Run: headless pygame with SDL's dummy video driver; simulated clock (each Clock.tick advances the game by its frame time, no real sleeping); random seed 0; keys injected as events and as key.get_pressed() state; no mouse input.
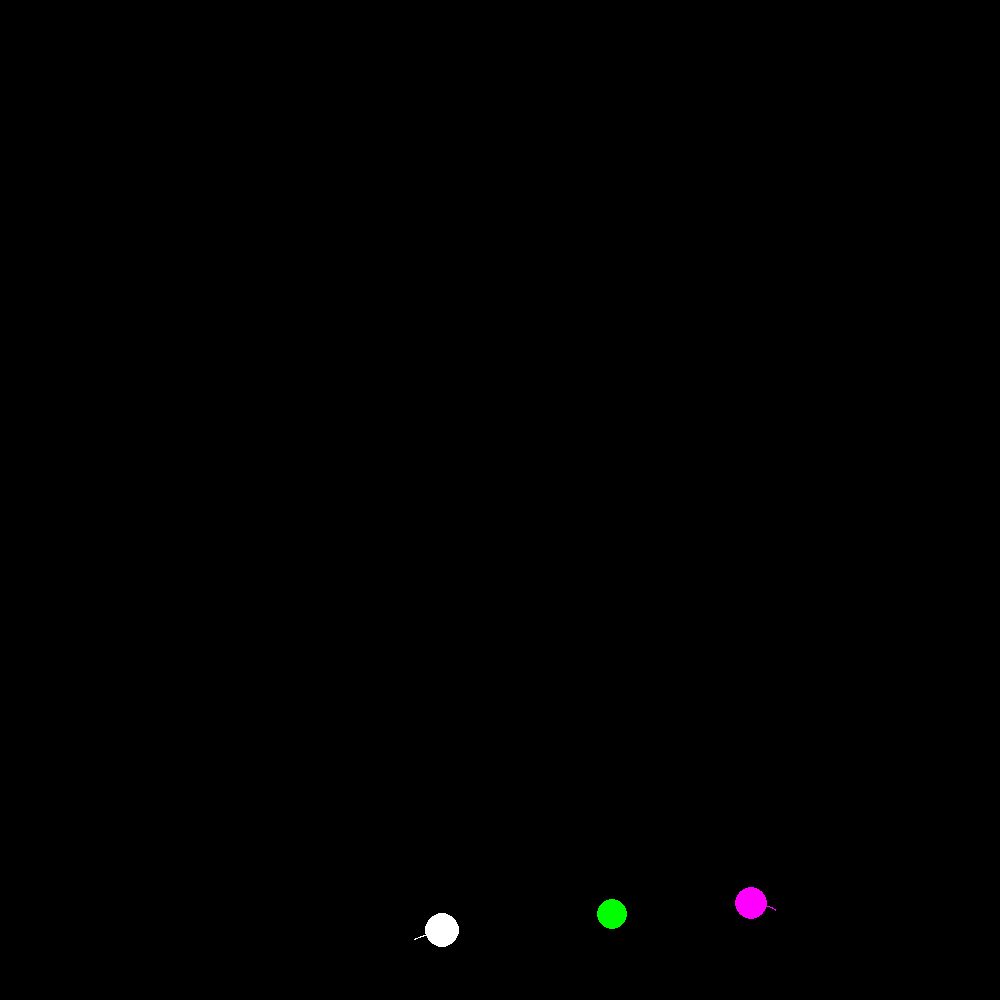
Frame 1 of 4 · flips 1–60 · no input
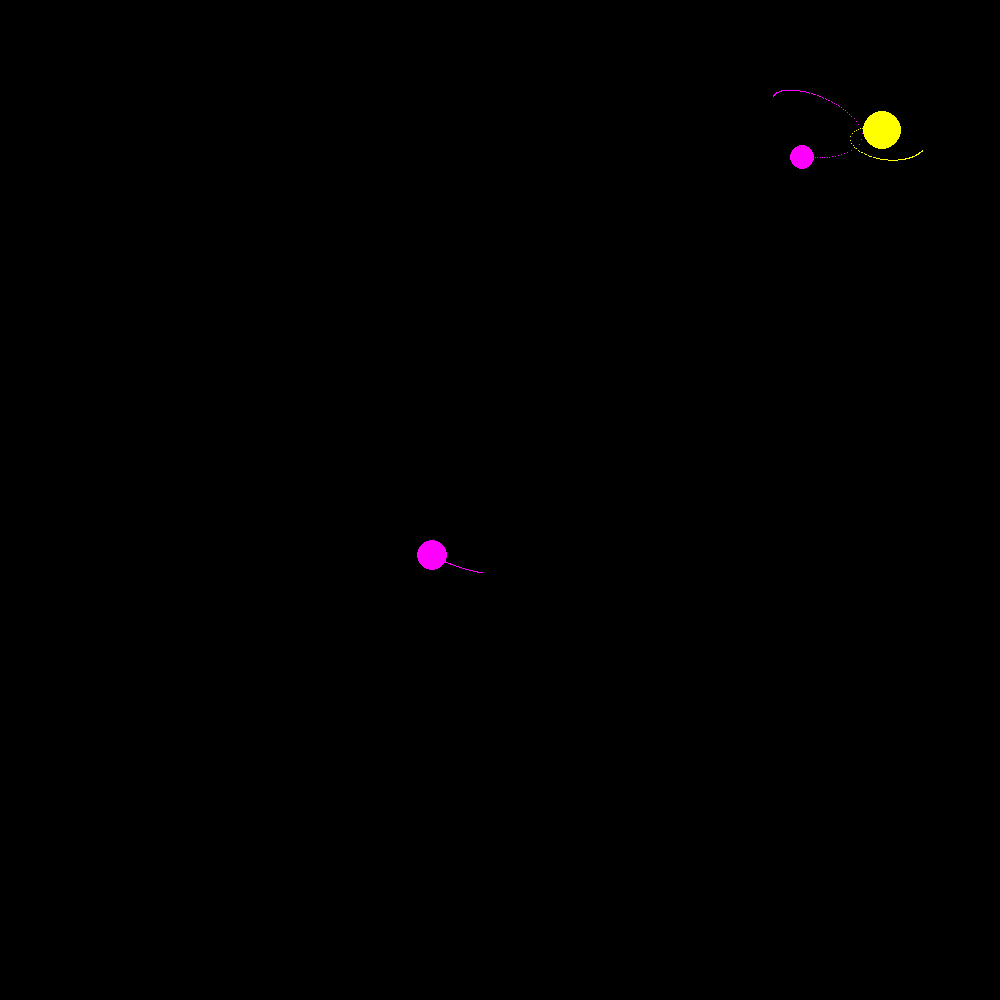
Frame 2 of 4 · flips 61–180 · tapped SPACE, RETURN · held RIGHT (→), D
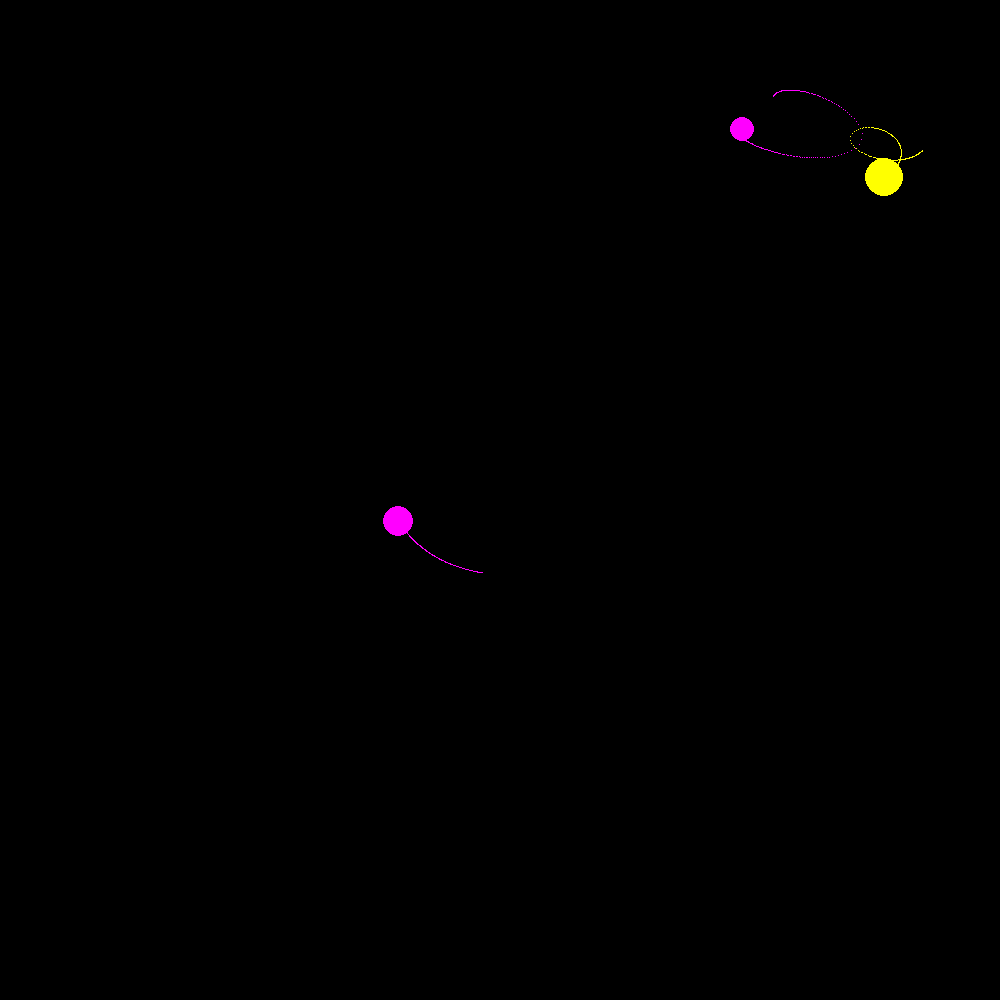
Frame 3 of 4 · flips 181–300 · held DOWN (↓), S
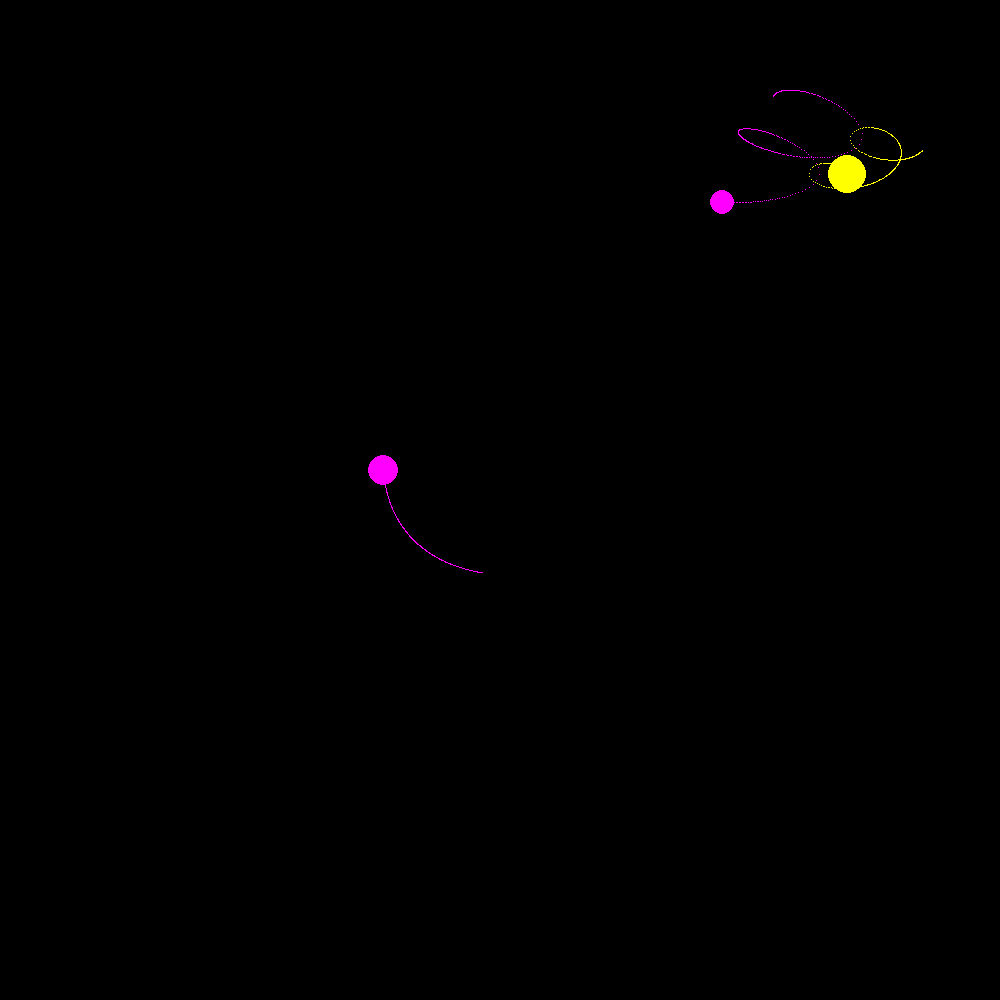
Frame 4 of 4 · flips 301–420 · held LEFT (←), A, UP (↑), W

The pygame program that drew these frames:

import pygame as pg
from random import randint, uniform, choice


class Planet():
    def __init__(self, m: float, p: pg.Vector2, v: pg.Vector2, color):
        self.color = color
        self.m: float = m
        self.p: pg.Vector2 = p
        self.a: pg.Vector2 = pg.Vector2(0, 0)
        self.v: pg.Vector2 = v
        self.r: float = m/500

    def update(self, dt):
        p1 = self.p
        self.v += self.a * dt
        self.p += self.v * dt
        self.a = pg.Vector2(0, 0)
        #self.p.x %= 1000
        #self.p.y %= 1000
        pg.draw.line(trail_layer, self.color, p1, self.p)

    def apply_force_from_vector(self, force: pg.Vector2) -> None:
        self.a += force / self.m

    def apply_force_from_polar(self, magnitude: float, direction: float) -> None:
        pass


BLACK = (0, 0, 0)
RED = (255, 0, 0)
BLUE = (0,0,255)
GREEN = (0,255,0)
WHITE = (255,255,255)
PURPLE = (255, 0, 255)
BROWN = (255, 255, 0)
ALL_COLORS = [RED, BLUE, GREEN, WHITE, PURPLE, BROWN]

planets = [Planet(randint(5000,10000), pg.Vector2(randint(0,1000), randint(0,1000)), pg.Vector2(uniform(-4,4),uniform(-4,4)), choice(ALL_COLORS)) for _ in range(3)]



pg.init()
screen = pg.display.set_mode((1000, 1000))
pg.display.set_caption("<Your game>")
clock = pg.time.Clock()  # For syncing the FPS
FPS = 300

camera_mode = "normal"
track_planet = 0
trail_layer = pg.Surface((1000,1000))
trail_layer.fill(BLACK)

# Game loop
running = True
while running:

    # 1 Process input/events
    # will make the loop run at the same speed all the time
    dt = clock.tick(FPS)
    # gets all the events which have occured till now and keeps tab of them.
    for event in pg.event.get():
        # listening for the the X button at the top
        if event.type == pg.QUIT:
            running = False
        if event.type == pg.KEYDOWN:
            if event.key == pg.K_SPACE:
                trail_layer.fill(BLACK)
                planets = [Planet(randint(5000,10000), pg.Vector2(randint(0,1000), randint(0,1000)), pg.Vector2(uniform(-8,8),uniform(-8,8)), choice(ALL_COLORS)) for _ in range(3)]
            if event.key == pg.K_LEFT:
                track_planet -= 1 
                track_planet %= len(planets)
            if event.key == pg.K_RIGHT:
                track_planet += 1 
                track_planet %= len(planets)
            if event.key == pg.K_UP:
                camera_mode = "average"
            if event.key == pg.K_DOWN:
                camera_mode = "track"

    # 3 Draw/render
    if camera_mode == "average":
        p_sum = pg.Vector2(0,0)
        for planet in planets:
            p_sum += planet.p
        p_avg = p_sum / len(planets) + pg.Vector2(500,500)
    elif camera_mode == "track":
        p_avg = planets[track_planet].p + pg.Vector2(500,500)
    else:
        p_avg = pg.Vector2(0,0)
    
    screen.fill(BLACK)
    screen.blit(trail_layer,(0,0))

    for planet in planets:
        for planet2 in planets:
            if planet == planet2:
                continue
            distance = (planet.p - planet2.p).magnitude_squared()
            if distance < planet.r**2 and False:
                trail_layer.fill(BLACK)
                planets = [Planet(randint(5000,10000), pg.Vector2(randint(0,1000), randint(0,1000)), pg.Vector2(uniform(-8,8),uniform(-8,8))) for _ in range(4)]
                break
            force = 6 * planet.m * planet2.m / distance
            force_vector = (planet2.p - planet.p).normalize() * force
            planet.apply_force_from_vector(force_vector)
    
    for planet in planets:
        planet.update(dt/40)
        pg.draw.circle(screen, planet.color, planet.p, planet.r)


    pg.display.flip()

pg.quit()
